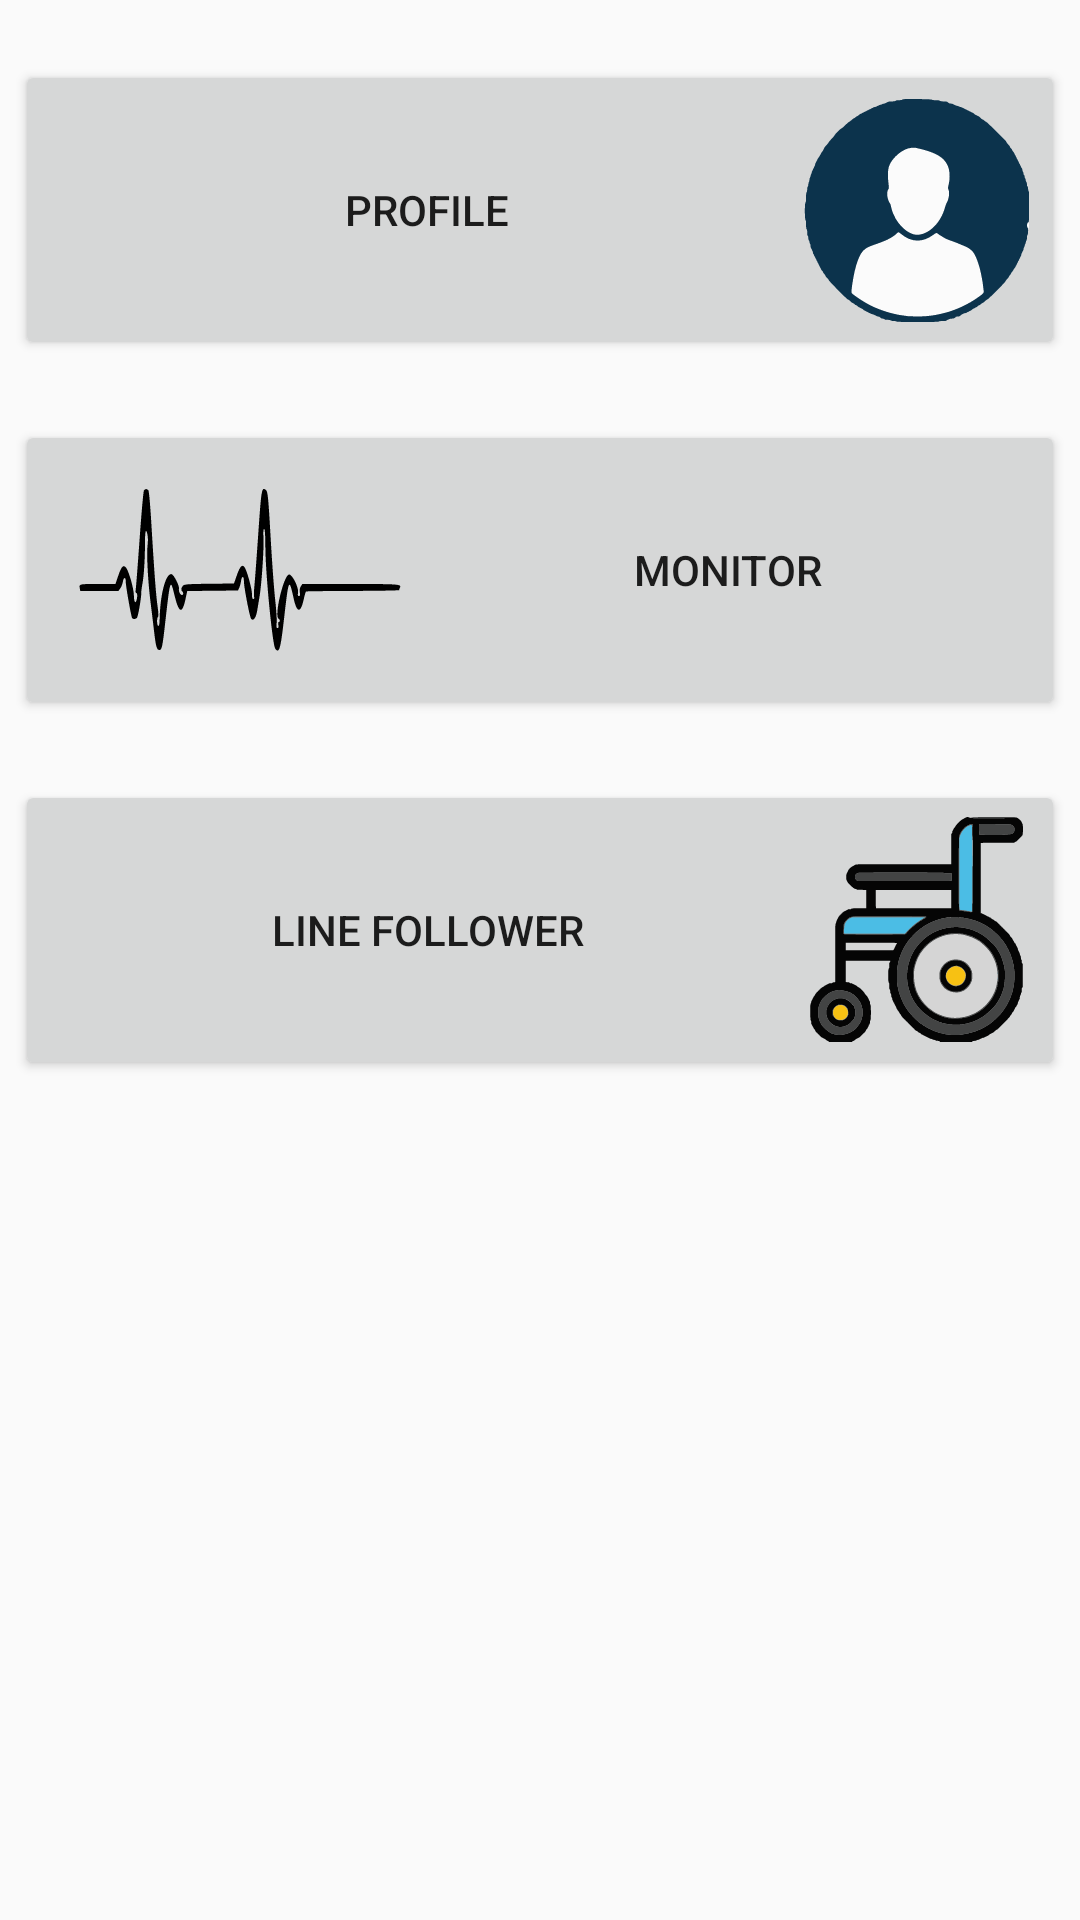

The Android layout XML behind this screen, and the referenced resources:
<!-- AndroidManifest.xml: application theme AppTheme -->
<!-- res/layout/activity_main_menu.xml -->
<?xml version="1.0" encoding="utf-8"?>
<LinearLayout xmlns:android="http://schemas.android.com/apk/res/android"
    xmlns:app="http://schemas.android.com/apk/res-auto"
    xmlns:tools="http://schemas.android.com/tools"
    android:layout_width="match_parent"
    android:layout_height="match_parent"
    android:orientation="vertical"
    tools:context=".MainMenu">

    <Button
        android:id="@+id/button1"
        android:layout_width="350dp"
        android:layout_height="100dp"
        android:layout_gravity="center"
        android:layout_marginTop="20dp"
        android:drawableRight="@drawable/ic_profile"
        android:text="Profile" />

    <Button
        android:id="@+id/button2"
        android:layout_width="350dp"
        android:layout_height="100dp"
        android:layout_gravity="center"
        android:layout_marginTop="20dp"
        android:drawableLeft="@drawable/ic_lines"
        android:text="Monitor" />

    <Button
        android:id="@+id/button3"
        android:layout_width="350dp"
        android:layout_height="100dp"
        android:layout_gravity="center"
        android:layout_marginTop="20dp"
        android:drawableRight="@drawable/ic_wc"
        android:text="Line Follower" />
</LinearLayout>
<!-- resources referenced by this layout -->
<resources>
  <!-- drawable ic_lines: vector/xml drawable (drawable, 3637 chars, omitted) -->
  <!-- drawable ic_profile: vector/xml drawable (drawable, 16000 chars, omitted) -->
  <!-- drawable ic_wc: vector/xml drawable (drawable, 59727 chars, omitted) -->
  <style name="AppTheme" parent="Theme.AppCompat.Light.NoActionBar">
          <item name="colorPrimary">@color/colorPrimary</item>
          <item name="colorPrimaryDark">@color/colorPrimaryDark</item>
          <item name="colorAccent">@color/colorAccent</item>
      </style>
  <!-- not gathered from this repository: default colours our renderer supplied (Android Studio template values) -->
  <color name="colorPrimary">#FF6200EE</color>
  <color name="colorPrimaryDark">#FF3700B3</color>
  <color name="colorAccent">#FF03DAC5</color>
</resources>
